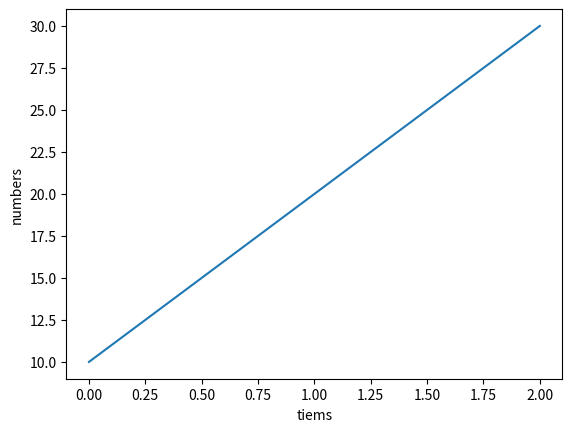

This figure's Python source:
# coding=gbk 
'''
Created on 

[redacted]
'''
import matplotlib.pyplot as plt  

plt.plot([10, 20, 30])  
plt.xlabel('tiems')  
plt.ylabel('numbers')  
plt.show() 